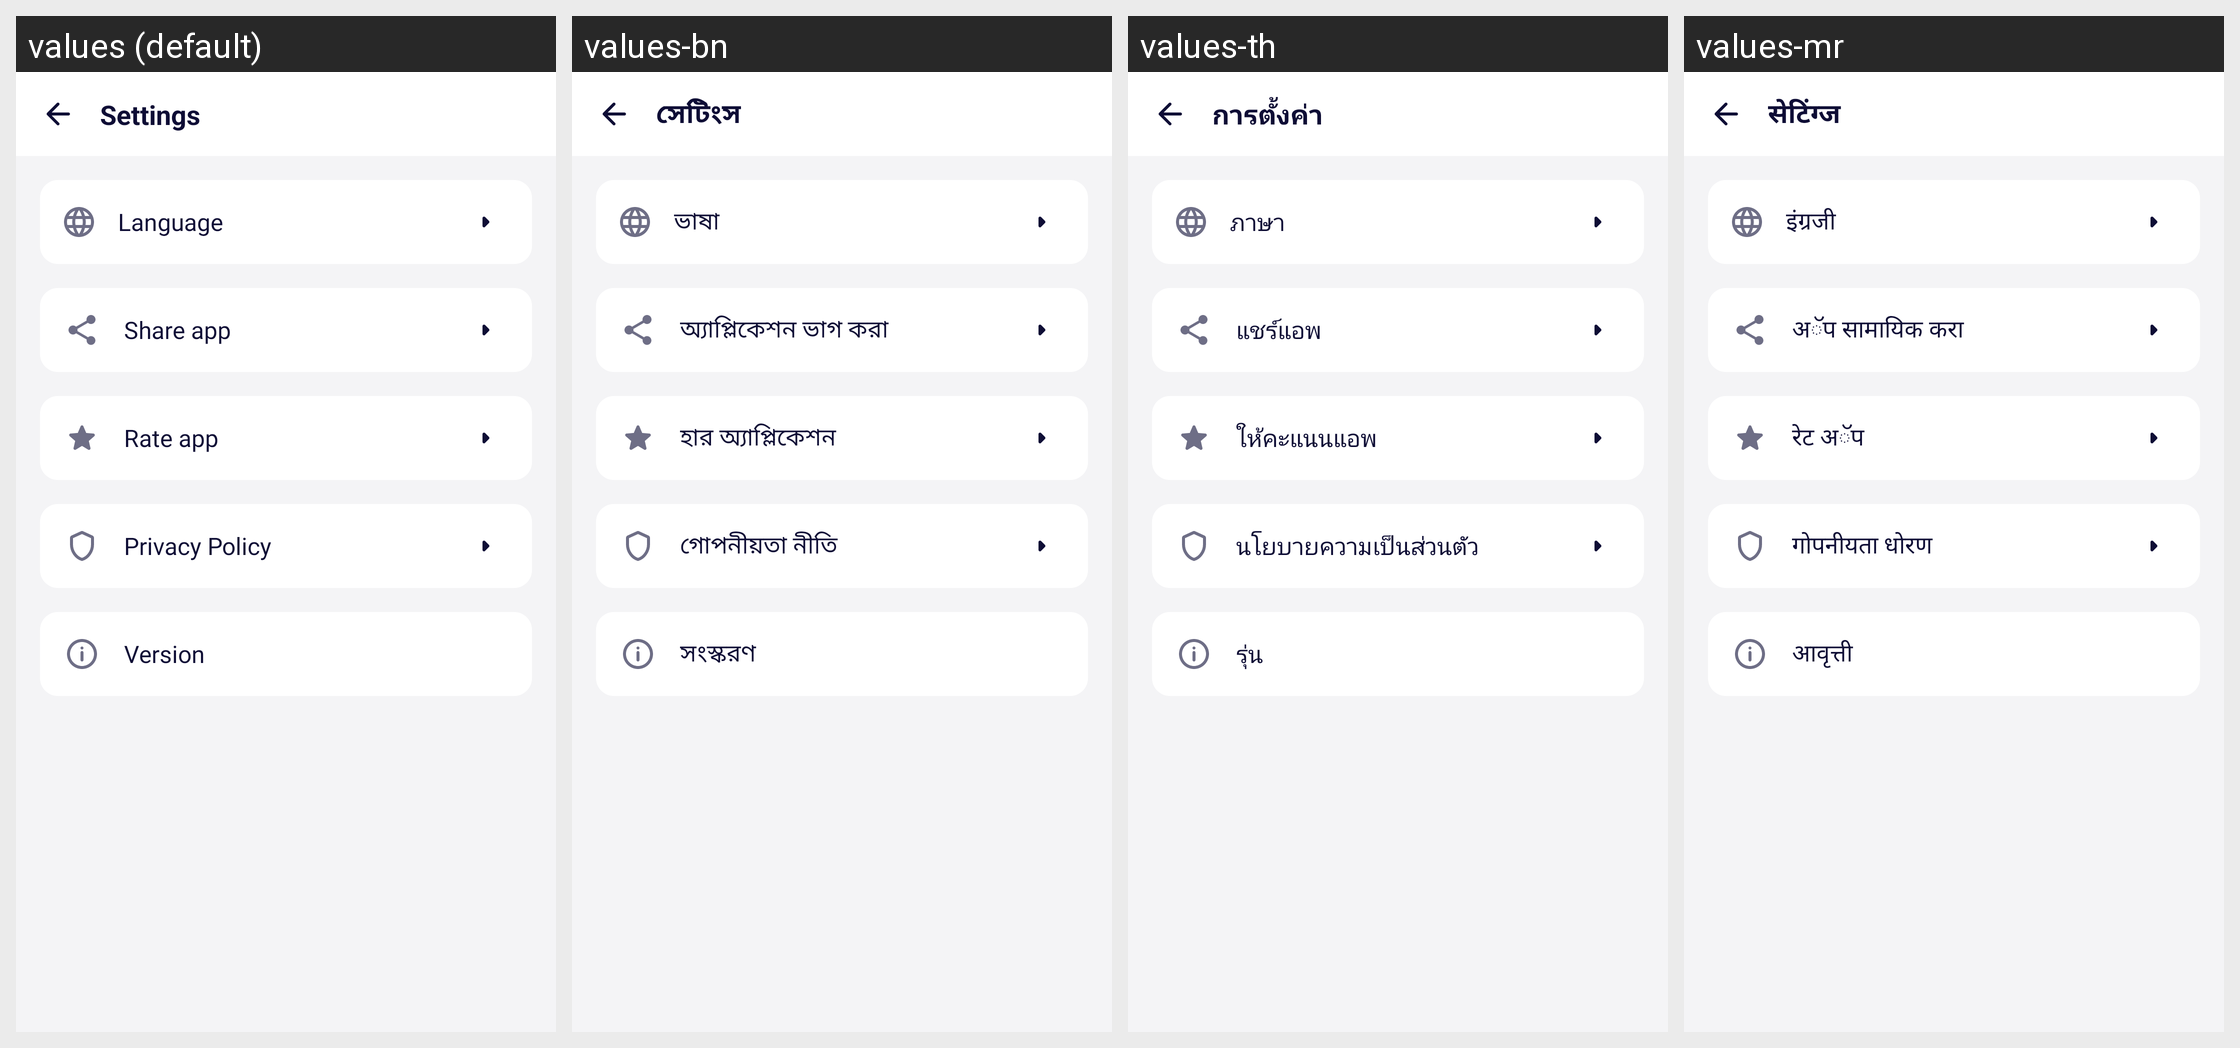

Translations of the strings shown on this Android screen, per locale in the grid:
Android screen res/layout/fragment_setting.xml rendered under 4 locales, left to right: values (default), values-bn, values-th, values-mr. Device: Nexus 5 (rendered at 1080×1920; each locale shown at half size, 540×960, under a caption strip naming it); theme AppTheme.
Other locales in the repository, not shown: values-de, values-en, values-es, values-fr, values-hi, values-it, values-ja, values-ko, values-pt, values-ru, values-ta, values-te, values-tr, values-zh.
Strings drawn on this screen, with the default value and each locale's value (text and hints the layout hard-codes, and strings that could not be matched under every locale, appear in the picture but are not listed):

setting
  values: Settings
  values-bn: সেটিংস
  values-th: การตั้งค่า
  values-mr: सेटिंग्ज

language
  values: Language
  values-bn: ভাষা
  values-th: ภาษา
  values-mr: इंग्रजी

share
  values: Share app
  values-bn: অ্যাপ্লিকেশন ভাগ করা
  values-th: แชร์แอพ
  values-mr: अॅप सामायिक करा

rate_application
  values: Rate app
  values-bn: হার অ্যাপ্লিকেশন
  values-th: ให้คะแนนแอพ
  values-mr: रेट अॅप

setting_policy
  values: Privacy Policy
  values-bn: গোপনীয়তা নীতি
  values-th: นโยบายความเป็นส่วนตัว
  values-mr: गोपनीयता धोरण

version
  values: Version
  values-bn: সংস্করণ
  values-th: รุ่น
  values-mr: आवृत्ती
